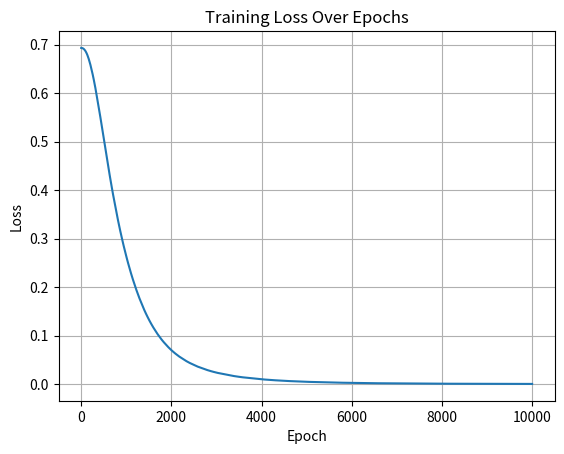

Reproduce this figure in Python.
# pylint: skip-file
import numpy as np
import matplotlib.pyplot as plt

class NeuralNetwork:
    def __init__(self, input_size, hidden_size, output_size, learning_rate=0.001, beta1=0.9, beta2=0.999, epsilon=1e-8):
        self.input_size = input_size
        self.hidden_size = hidden_size
        self.output_size = output_size
        self.learning_rate = learning_rate
        self.beta1 = beta1
        self.beta2 = beta2
        self.epsilon = epsilon
        self.errors = []
        
        # Initialize weights and biases
        self.W1 = np.random.randn(self.input_size, self.hidden_size) * 0.01
        self.b1 = np.zeros((1, self.hidden_size))
        self.W2 = np.random.randn(self.hidden_size, self.output_size) * 0.01
        self.b2 = np.zeros((1, self.output_size))
        
        # Initialize Adam optimizer parameters
        self.mW1, self.vW1 = np.zeros_like(self.W1), np.zeros_like(self.W1)
        self.mb1, self.vb1 = np.zeros_like(self.b1), np.zeros_like(self.b1)
        self.mW2, self.vW2 = np.zeros_like(self.W2), np.zeros_like(self.W2)
        self.mb2, self.vb2 = np.zeros_like(self.b2), np.zeros_like(self.b2)
        self.t = 0
    
    def relu(self, x):
        return np.maximum(0, x)
    
    def softmax(self, x):
        exp_x = np.exp(x - np.max(x, axis=1, keepdims=True))
        return exp_x / np.sum(exp_x, axis=1, keepdims=True)
    
    def relu_derivative(self, x):
        return np.where(x > 0, 1, 0)
    
    def cross_entropy_loss(self, y_true, y_pred):
        m = y_true.shape[0]
        return -np.sum(y_true * np.log(y_pred + self.epsilon)) / m
    
    def forward(self, X):
        self.z1 = np.dot(X, self.W1) + self.b1
        self.a1 = self.relu(self.z1)
        self.z2 = np.dot(self.a1, self.W2) + self.b2
        self.a2 = self.softmax(self.z2)
        return self.a2
    
    def backward(self, X, y_true, y_pred):
        m = y_true.shape[0]
        
        dz2 = y_pred - y_true
        dW2 = np.dot(self.a1.T, dz2) / m
        db2 = np.sum(dz2, axis=0, keepdims=True) / m
        
        da1 = np.dot(dz2, self.W2.T)
        dz1 = da1 * self.relu_derivative(self.z1)
        dW1 = np.dot(X.T, dz1) / m
        db1 = np.sum(dz1, axis=0, keepdims=True) / m
        
        # ADAM optimization
        self.t += 1
        
        # Update first layer weights and biases
        self.mW1 = self.beta1 * self.mW1 + (1 - self.beta1) * dW1
        self.vW1 = self.beta2 * self.vW1 + (1 - self.beta2) * (dW1 ** 2)
        mW1_corr = self.mW1 / (1 - self.beta1 ** self.t)
        vW1_corr = self.vW1 / (1 - self.beta2 ** self.t)
        self.W1 -= self.learning_rate * mW1_corr / (np.sqrt(vW1_corr) + self.epsilon)
        
        self.mb1 = self.beta1 * self.mb1 + (1 - self.beta1) * db1
        self.vb1 = self.beta2 * self.vb1 + (1 - self.beta2) * (db1 ** 2)
        mb1_corr = self.mb1 / (1 - self.beta1 ** self.t)
        vb1_corr = self.vb1 / (1 - self.beta2 ** self.t)
        self.b1 -= self.learning_rate * mb1_corr / (np.sqrt(vb1_corr) + self.epsilon)
        
        # Update second layer weights and biases
        self.mW2 = self.beta1 * self.mW2 + (1 - self.beta1) * dW2
        self.vW2 = self.beta2 * self.vW2 + (1 - self.beta2) * (dW2 ** 2)
        mW2_corr = self.mW2 / (1 - self.beta1 ** self.t)
        vW2_corr = self.vW2 / (1 - self.beta2 ** self.t)
        self.W2 -= self.learning_rate * mW2_corr / (np.sqrt(vW2_corr) + self.epsilon)
        
        self.mb2 = self.beta1 * self.mb2 + (1 - self.beta1) * db2
        self.vb2 = self.beta2 * self.vb2 + (1 - self.beta2) * (db2 ** 2)
        mb2_corr = self.mb2 / (1 - self.beta1 ** self.t)
        vb2_corr = self.vb2 / (1 - self.beta2 ** self.t)
        self.b2 -= self.learning_rate * mb2_corr / (np.sqrt(vb2_corr) + self.epsilon)
    
    def train(self, X, y, epochs=10001):
        for epoch in range(epochs):
            y_pred = self.forward(X)
            loss = self.cross_entropy_loss(y, y_pred)
            self.errors.append(loss)
            self.backward(X, y, y_pred)
            
            if epoch % 1000 == 0:
                print(f"Epoch {epoch}, Loss: {loss}")
    
    def plot_errors(self):
        plt.plot(self.errors)
        plt.xlabel('Epoch')
        plt.ylabel('Loss')
        plt.title('Training Loss Over Epochs')
        plt.grid(True)
        plt.show()

#main function
if __name__ == "__main__":

  # 3-bit XOR Dataset
  X = np.array([[0, 0, 0], [0, 0, 1], [0, 1, 0], [0, 1, 1],
              [1, 0, 0], [1, 0, 1], [1, 1, 0], [1, 1, 1]], dtype=np.float32)
  Y = np.array([[1, 0], [0, 1], [0, 1], [1, 0],
              [0, 1], [1, 0], [1, 0], [0, 1]], dtype=np.float32)

  # Initialize and train the neural network
  nn = NeuralNetwork(input_size=3, hidden_size=8, output_size=2)
  nn.train(X, Y, epochs=10001)
  nn.plot_errors()

  # Predict
  predictions = nn.forward(X)
  print("3-bit Predictions (Full):")
  print(predictions)
